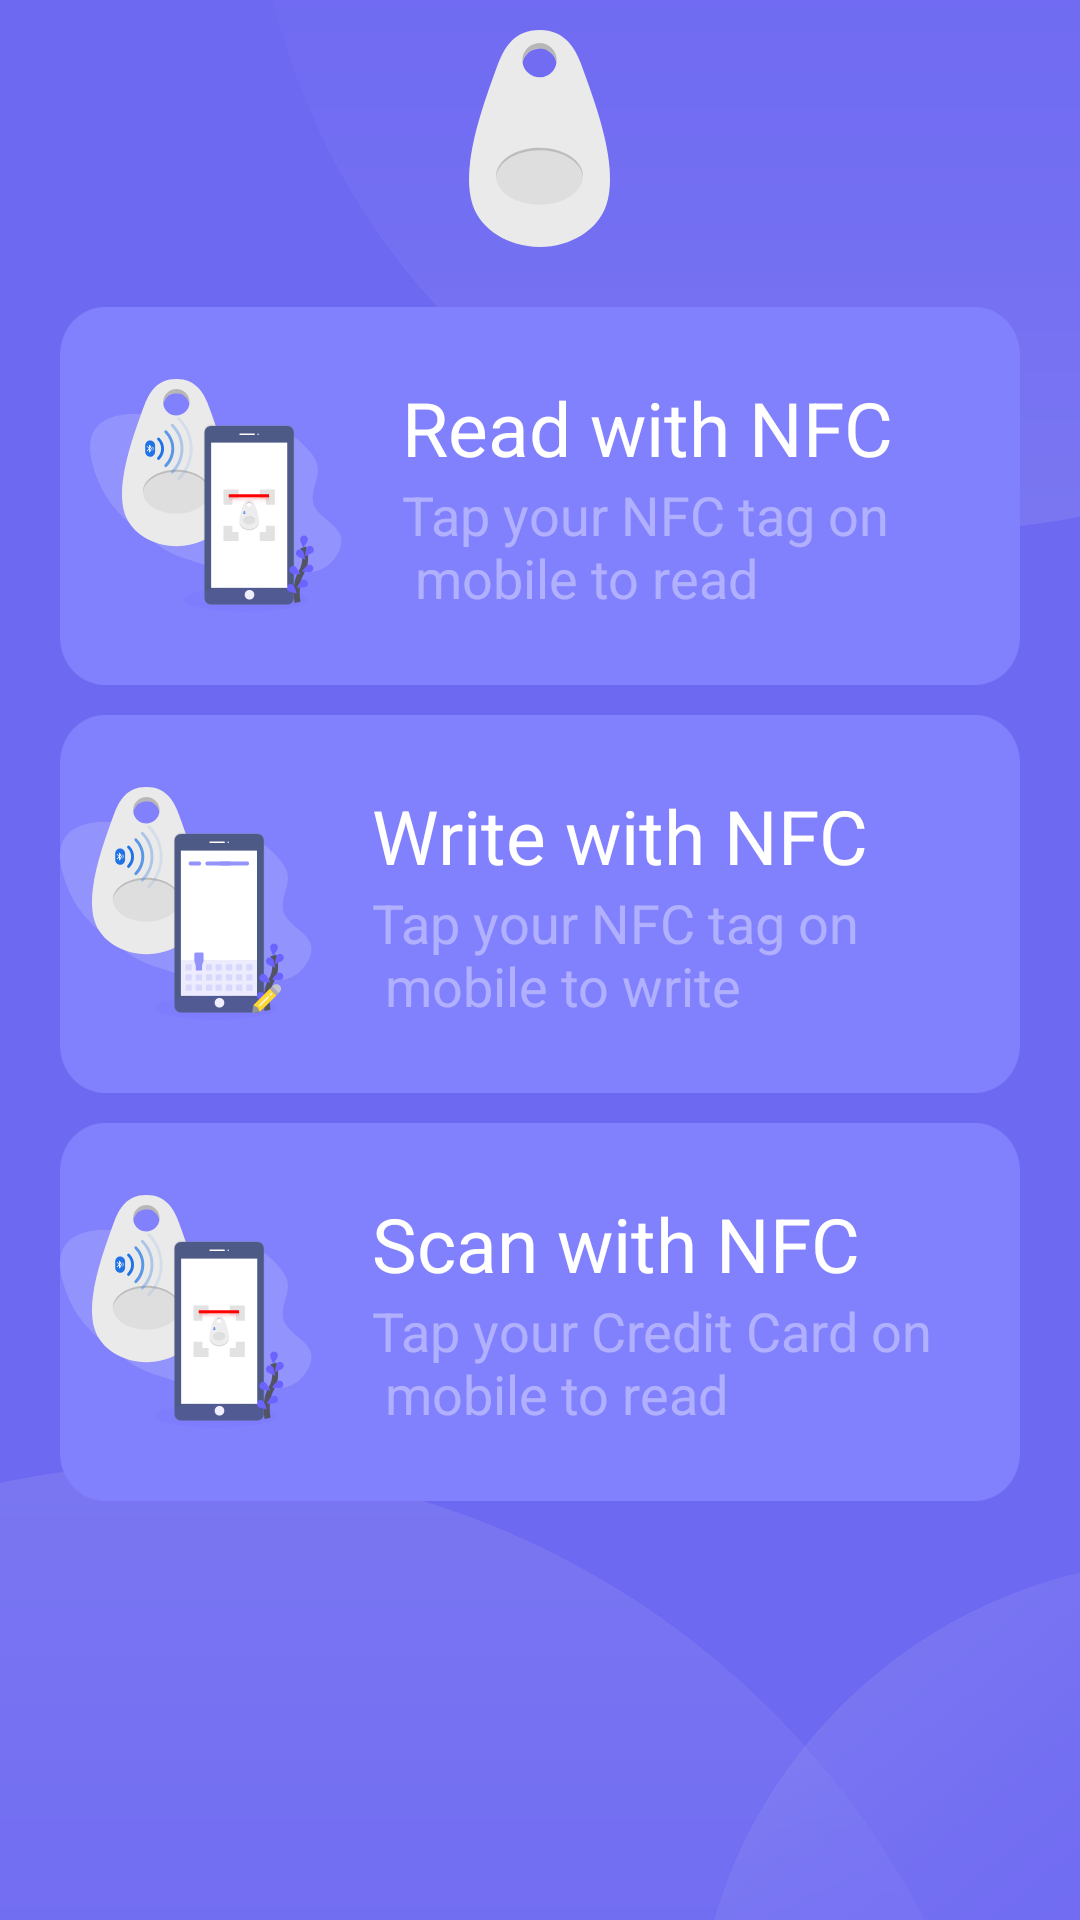

The Android layout XML behind this screen, and the referenced resources:
<!-- AndroidManifest.xml: application theme Theme.AppCompat -->
<!-- res/layout/nfc_home.xml -->
<?xml version="1.0" encoding="utf-8"?>
<RelativeLayout xmlns:android="http://schemas.android.com/apk/res/android"
    android:layout_width="match_parent"
    android:layout_height="match_parent">

    <ImageView
        android:layout_width="match_parent"
        android:layout_height="match_parent"
        android:src="@drawable/bg_splash"
        android:scaleType="fitXY"
        android:contentDescription="@string/str_todo" />
    <ImageView
        android:id="@+id/ivHomeicon"
        android:layout_width="wrap_content"
        android:layout_height="wrap_content"
        android:src="@drawable/ic_home"
        android:layout_centerHorizontal="true"
        android:layout_alignParentTop="true"
        android:layout_marginTop="10dp"
        android:contentDescription="@string/str_nfc_homepage"/>

    <LinearLayout
        android:id="@+id/llBody"
        android:layout_width="match_parent"
        android:layout_height="wrap_content"
        android:layout_below="@+id/ivHomeicon"
        android:padding="20dp"
        android:orientation="vertical"
        >

        <RelativeLayout
            android:id="@+id/rlReadNFCTAG"
            android:layout_width="match_parent"
            android:layout_height="wrap_content"
            android:padding="10dp"
            android:background="@drawable/bg_home">

        <ImageView
            android:id="@+id/ivReadNfc"
            android:layout_width="wrap_content"
            android:layout_height="wrap_content"
            android:layout_centerVertical="true"
            android:src="@drawable/ic_read_nfc"
            android:contentDescription="@string/str_todo" />

        <RelativeLayout
            android:layout_width="match_parent"
            android:layout_height="wrap_content"
            android:layout_centerInParent="true"
            android:layout_marginLeft="10dp"
            android:layout_toRightOf="@+id/ivReadNfc"
            android:layout_toEndOf="@+id/ivReadNfc"
            android:layout_marginStart="10dp">
            <TextView
                android:id="@+id/tvReadWithNfc"
                android:layout_width="match_parent"
                android:layout_height="wrap_content"
                android:text="@string/str_read_with_nfc"
                android:layout_marginLeft="10dp"
                android:textColor="@android:color/white"
                android:textSize="25sp"
                android:layout_marginStart="10dp" />

            <TextView
                android:layout_width="match_parent"
                android:layout_height="wrap_content"
                android:layout_below="@+id/tvReadWithNfc"
                android:layout_marginLeft="10dp"
                android:text="@string/str_nfc_read_text"
                android:textColor="#60ffffff"
                android:textSize="18sp"
                android:layout_marginStart="10dp" />

        </RelativeLayout>

        </RelativeLayout>

        <RelativeLayout
            android:id="@+id/rlWriteWithNFC"

            android:layout_width="match_parent"
            android:layout_height="wrap_content"
            android:layout_marginTop="10dp"
            android:background="@drawable/bg_home">


            <ImageView
                android:id="@+id/ivWriteNFC"
                android:layout_width="wrap_content"
                android:layout_height="wrap_content"
                android:layout_centerVertical="true"
                android:src="@drawable/ic_write_nfc"
                android:contentDescription="@string/str_todo" />

            <RelativeLayout
                android:layout_width="match_parent"
                android:layout_height="wrap_content"
                android:layout_centerInParent="true"
                android:layout_marginLeft="10dp"
                android:layout_toRightOf="@+id/ivWriteNFC"
                android:layout_marginStart="10dp"
                android:layout_toEndOf="@+id/ivWriteNFC">
                <TextView
                    android:id="@+id/tvWriteWithNfc"
                    android:layout_width="match_parent"
                    android:layout_height="wrap_content"
                    android:text="@string/str_Write_with_nfc"
                    android:layout_marginLeft="10dp"
                    android:textColor="@android:color/white"
                    android:textSize="25sp"
                    android:layout_marginStart="10dp" />

                <TextView
                    android:layout_width="match_parent"
                    android:layout_height="wrap_content"
                    android:layout_below="@+id/tvWriteWithNfc"
                    android:layout_marginLeft="10dp"
                    android:text="@string/str_nfc_write_text"
                    android:textColor="#60ffffff"
                    android:textSize="18sp"
                    android:layout_marginStart="10dp" />
            </RelativeLayout>

        </RelativeLayout>

        <RelativeLayout
            android:id="@+id/rlCreditCard"
            android:layout_width="match_parent"
            android:layout_height="wrap_content"
            android:layout_marginTop="10dp"
            android:background="@drawable/bg_home">


            <ImageView
                android:id="@+id/ivCreditCardNfc"
                android:layout_width="wrap_content"
                android:layout_height="wrap_content"
                android:layout_centerVertical="true"
                android:src="@drawable/ic_read_nfc"
                android:contentDescription="@string/str_todo" />

            <RelativeLayout
                android:layout_width="match_parent"
                android:layout_height="wrap_content"
                android:layout_centerInParent="true"
                android:layout_marginLeft="10dp"
                android:layout_toRightOf="@+id/ivCreditCardNfc"
                android:layout_toEndOf="@+id/ivCreditCardNfc"
                android:layout_marginStart="10dp">
                <TextView
                    android:id="@+id/tvCreditCardNfc"
                    android:layout_width="match_parent"
                    android:layout_height="wrap_content"
                    android:text="@string/str_Scan_with_nfc"
                    android:layout_marginLeft="10dp"
                    android:textColor="@android:color/white"
                    android:textSize="25sp"
                    android:layout_marginStart="10dp" />

                <TextView
                    android:layout_width="match_parent"
                    android:layout_height="wrap_content"
                    android:layout_below="@+id/tvCreditCardNfc"
                    android:layout_marginLeft="10dp"
                    android:text="@string/str_Credit_Card_text"
                    android:textColor="#60ffffff"
                    android:textSize="18sp"
                    android:layout_marginStart="10dp" />
            </RelativeLayout>

        </RelativeLayout>

    </LinearLayout>

</RelativeLayout>
<!-- resources referenced by this layout -->
<resources>
  <!-- drawable bg_home: png bitmap (drawable-hdpi, 1962 bytes) -->
  <!-- drawable bg_splash: png bitmap (drawable-hdpi, 12289 bytes) -->
  <!-- drawable ic_home: png bitmap (drawable-hdpi, 3200 bytes) -->
  <!-- drawable ic_read_nfc: png bitmap (drawable-hdpi, 6399 bytes) -->
  <!-- drawable ic_write_nfc: png bitmap (drawable-hdpi, 6606 bytes) -->
  <string name="str_Credit_Card_text">Tap your Credit Card on \n mobile to read</string>
  <string name="str_Scan_with_nfc">Scan with NFC</string>
  <string name="str_Write_with_nfc">Write with NFC</string>
  <string name="str_nfc_homepage">Home Nfc</string>
  <string name="str_nfc_read_text">Tap your NFC tag on \n mobile to read</string>
  <string name="str_nfc_write_text">Tap your NFC tag on \n mobile to write</string>
  <string name="str_read_with_nfc">Read  with NFC</string>
  <string name="str_todo">TODO</string>
</resources>
